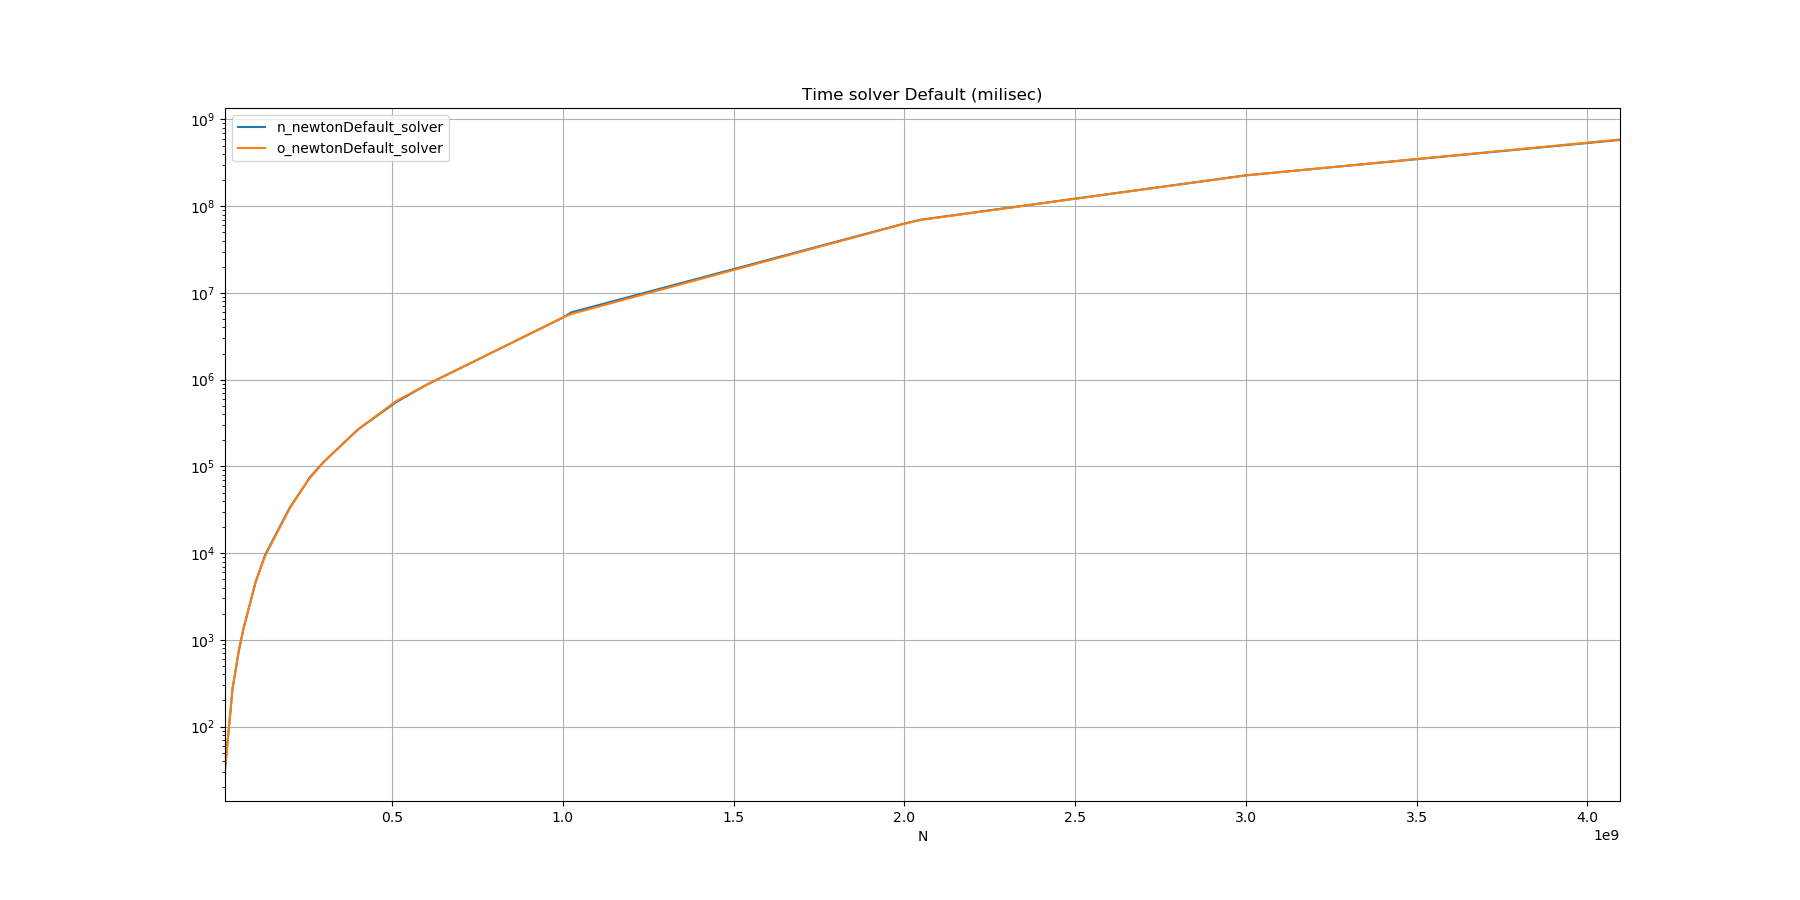

Source data for this figure (header and first rows):
N, n_newtonDefault_solver, o_newtonDefault_solver
10, 0.000032, 0.000032
32, 0.000270, 0.000275
50, 0.000724, 0.000747
64, 0.001343, 0.001343
100, 0.004675, 0.004745
128, 0.009639, 0.009382
200, 0.03366, 0.03304
250, 0.06613, 0.06607
256, 0.07296, 0.07141
300, 0.1137, 0.1135
400, 0.2672, 0.2678
512, 0.5533, 0.5697
600, 0.8717, 0.8696
1000, 5.205, 5.216
1024, 5.968, 5.715
2000, 63.16, 62.76
2048, 69.9, 69.46
3000, 227, 226.4
4096, 581.4, 587.9
